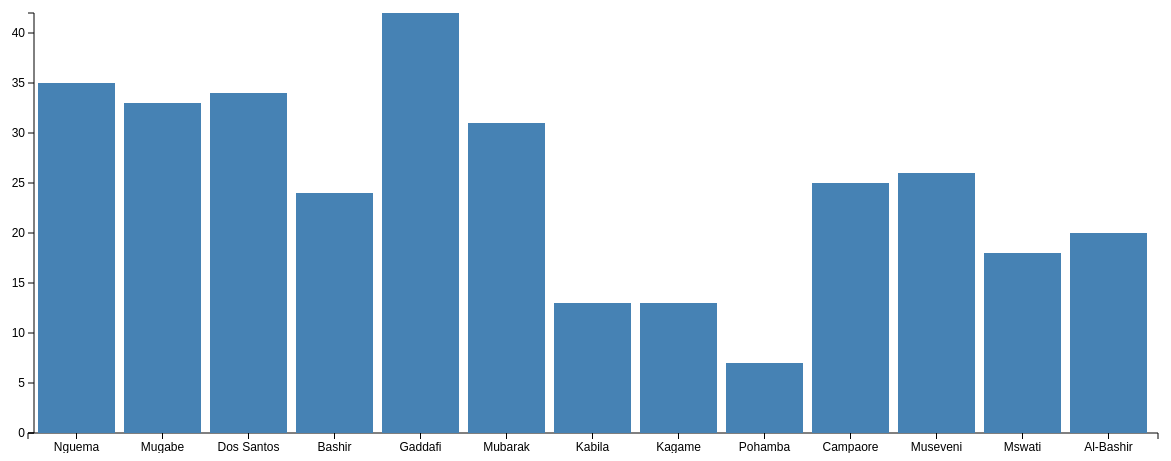
D3 v3 page, settled after 480 driven frames (8 s of simulated time); the page loaded 1 data file(s).


	
	var margin = {left:50, top:20, right:20, bottom:20}, 
	    width  = 1200 - margin.left - margin.right, 
	    height = 460 - margin.top - margin.bottom;
	
	var svg = d3.select("body") 
		.append("svg")
			.attr("width", width + margin.left + margin.right)
			.attr("height", height + margin.top + margin.bottom)
		.append("g")
		    .attr("transform", "translate(" + margin.left + "," + margin.top + ")");
	
	
	d3.csv('tenure.csv', function(error, data){
 
 
 //[{president:"Nguema", tenure:832}, {president:"Mugabe", tenure:432}]
 
 		
		var y = d3.scale.linear()
		.range([height, 0]) //fit into this range 
		.domain([0, d3.max(data, function(d){return d.tenure;})]); //your data
		
		
		var x = d3.scale.ordinal()
		.rangeRoundBands([0, width], .1)
		.domain(data.map(function(d){return d.president; }));
		
		var xAxis = d3.svg.axis()
		.scale(x)
		.orient("bottom");
		
		var yAxis = d3.svg.axis()
		.scale(y)
		.orient("left")
		.ticks(10);
		
		svg.append("g")
		.attr("class", "x axis")
		.attr("transform", "translate(0, "+ height +")")
		.call(xAxis);
		
		
		svg.append("g")
		.attr("class", "y axis")
		.attr("transform", "translate(6,0)")
 		.call(yAxis);
		
		
		svg.selectAll('.bar')
		.data(data)
		.enter()
		.append('rect')
		.attr("width", x.rangeBand())
		.attr("height", function(d){return height - y(d.tenure); })
		.attr("x", function(d, i){ return x(d.president); })
		.attr("y", function (d){return y(d.tenure); })
		.attr("class", "bar")
		.on("mouseover", function(d){
			tooltip
			.style("display", "block")
			.text( "Head of State: " + d.president + ", Tenure:" + d.tenure);
		})
		.on("mouseout", function(d){
			tooltip.style("display", "none")
		});
		
		var tooltip = svg.append("text")
		
	})
	
	
	
	/*
	
	var data = [90, 87, 76, 67, 62, 88, 83, 82, 80, 77];
	
	
	//data.sort(function(a, b){ return b-a;})
	
	
	var y = d3.scale.linear()
	.range([height, 0]) //fit into this range 
	.domain([0, d3.max(data)]); //your data
	
	var x = d3.scale.ordinal()
	.rangeRoundBands([0, width], .1)
	.domain(d3.keys(data));
	
	console.log(data)
	
	svg.selectAll('.bar')
	.data(data)
	.enter()
	.append('rect')
	.attr("width", x.rangeBand())
	.attr("height", function(d){return height - y(d); })
	.attr("x", function(d, i){ return x(i); })
	.attr("y", function (d){return y(d); })
	.attr("class", "bar");
	
	*/
	
	

### data: tenure.csv
president, tenure, age, salary
Nguema, 35, 71, 4000
Mugabe, 33, 90, 1500
Dos Santos, 34, 71, 4000
Bashir, 24, 69, 4000
Gaddafi, 42, 69, 4000
Mubarak, 31, 83, 4000
Kabila, 13, 42, 4000
Kagame, 13, 56, 4000
Pohamba, 7, 78, 4000
Campaore, 25, 62, 4000
Museveni, 26, 69, 4000
Mswati, 18, 45, 4000
Al-Bashir, 20, 69, 4000